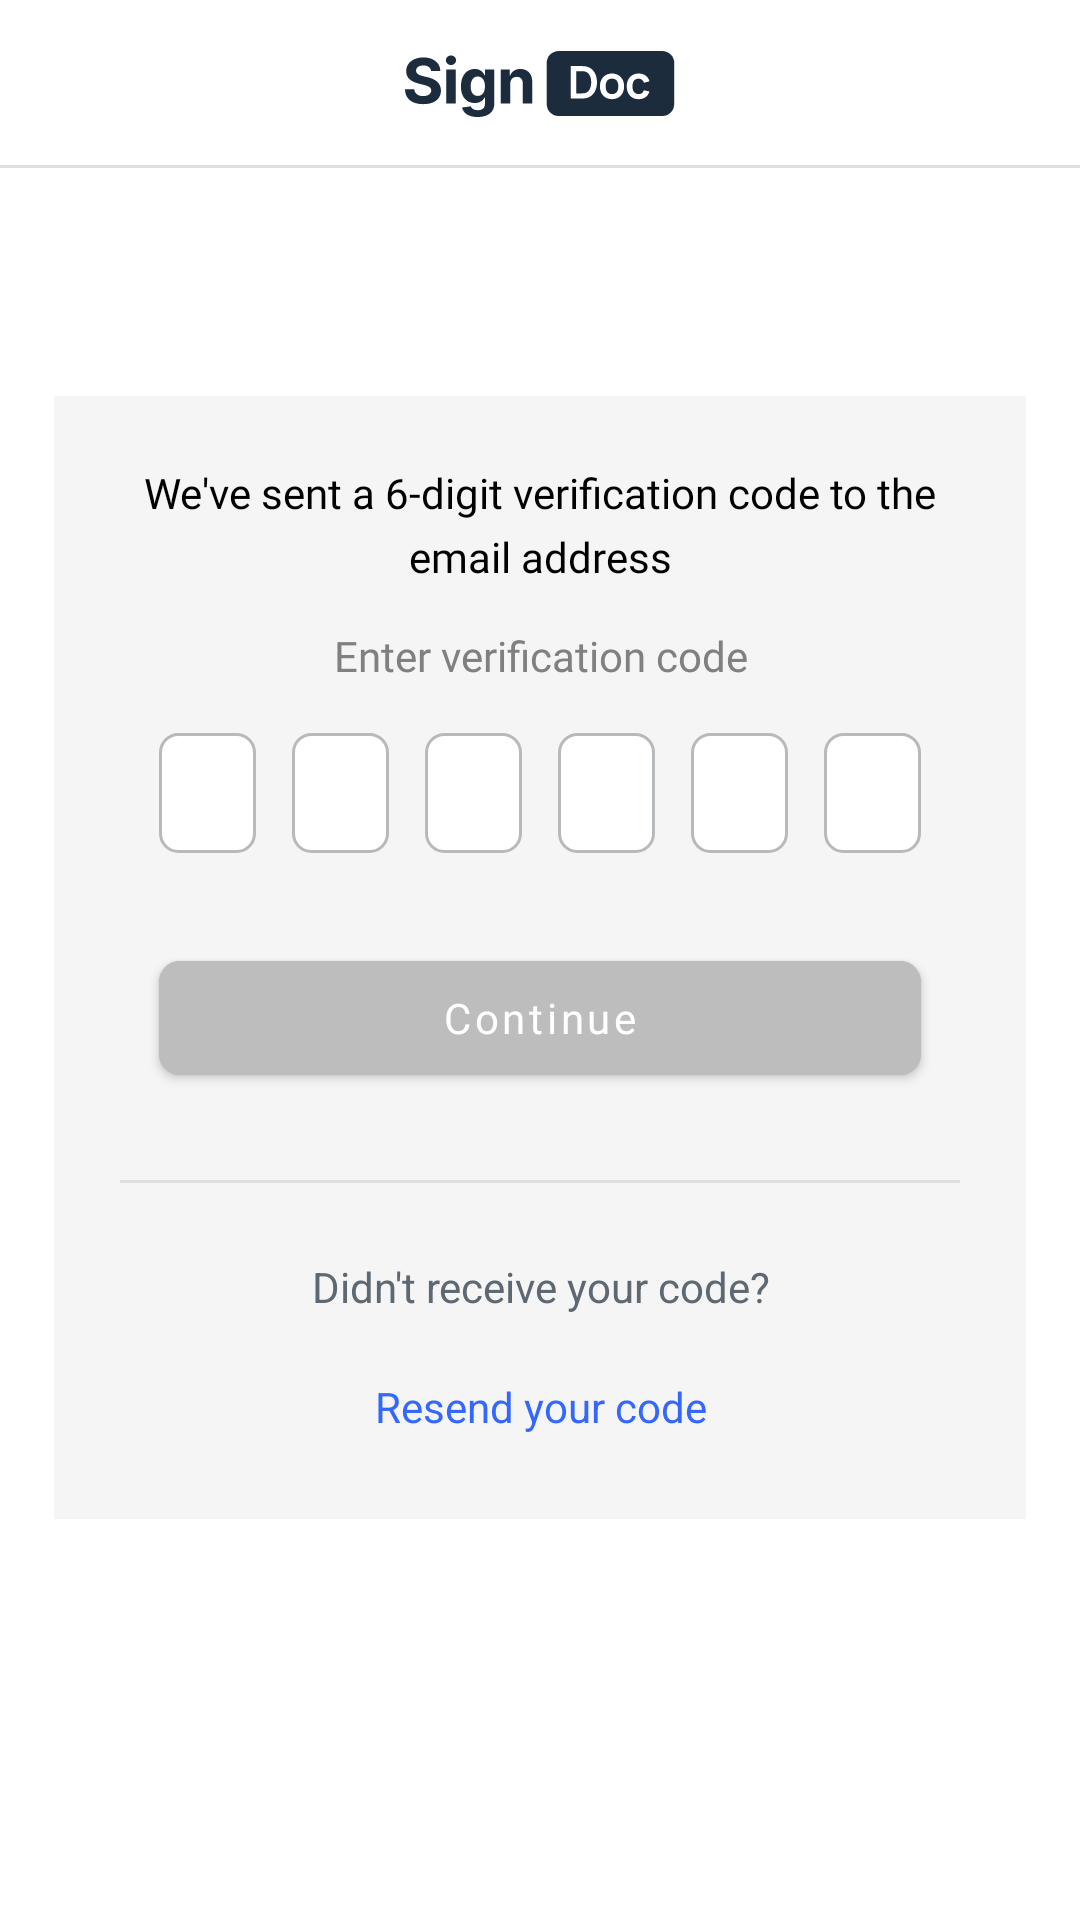

Android layout source for this screen:
<!-- AndroidManifest.xml: application theme Theme.SignDoc.NoActionBar -->
<!-- res/layout/activity_otp.xml -->
<?xml version="1.0" encoding="utf-8"?>
<LinearLayout xmlns:android="http://schemas.android.com/apk/res/android"
    xmlns:app="http://schemas.android.com/apk/res-auto"
    android:layout_width="match_parent"
    android:layout_height="match_parent"
    android:orientation="vertical">

    <include layout="@layout/tool_bar_auth" />


    <androidx.appcompat.widget.LinearLayoutCompat
        android:layout_width="match_parent"
        android:layout_height="wrap_content"
        android:layout_marginHorizontal="18dp"
        android:layout_marginTop="76dp"
        android:background="#F5F5F5"
        android:orientation="vertical">

        <TextView
            android:id="@+id/sentToMethod"
            android:layout_width="match_parent"
            android:layout_height="wrap_content"
            android:layout_gravity="center_horizontal"
            android:layout_marginHorizontal="14dp"
            android:layout_marginTop="25dp"
            android:fontFamily="@font/inter_medium_500"
            android:gravity="center"
            android:lineSpacingExtra="5sp"
            android:text="@string/sent_email"
            android:textColor="@color/black"
            android:textSize="14sp"
            android:translationY="-2.32sp" />


        <TextView
            android:layout_width="match_parent"
            android:layout_height="wrap_content"
            android:layout_gravity="center_horizontal"
            android:layout_marginHorizontal="14dp"
            android:layout_marginTop="14dp"
            android:fontFamily="@font/inter_regular_400"
            android:gravity="center"
            android:lineSpacingExtra="5sp"
            android:text="@string/enter_verification"
            android:textColor="#808080"
            android:textSize="14sp"
            android:translationY="-2.32sp"

            />

        <LinearLayout
            android:layout_width="match_parent"
            android:layout_height="wrap_content"
            android:layout_marginHorizontal="35dp"
            android:layout_marginTop="14dp"
            android:orientation="horizontal"
            android:weightSum="6">

            <androidx.appcompat.widget.AppCompatEditText
                android:id="@+id/edt1"
                android:layout_width="0dp"
                android:layout_height="40dp"
                android:layout_marginEnd="12dp"
                android:layout_weight="1"
                android:background="@drawable/bg_edittext_fill_selected"
                android:cursorVisible="false"
                android:gravity="center"
                android:inputType="number"
                android:maxLength="1"
                android:maxLines="1"
                android:nextFocusForward="@id/edt2" />

            <androidx.appcompat.widget.AppCompatEditText
                android:id="@+id/edt2"
                android:layout_width="0dp"
                android:layout_height="40dp"
                android:layout_marginEnd="12dp"
                android:layout_weight="1"
                android:background="@drawable/bg_edittext_fill_selected"
                android:cursorVisible="false"
                android:gravity="center"
                android:inputType="number"
                android:maxLength="1"
                android:maxLines="1"
                android:nextFocusForward="@id/edt3" />

            <androidx.appcompat.widget.AppCompatEditText
                android:id="@+id/edt3"
                android:layout_width="0dp"
                android:layout_height="40dp"
                android:layout_marginEnd="12dp"
                android:layout_weight="1"
                android:background="@drawable/bg_edittext_fill_selected"
                android:cursorVisible="false"
                android:gravity="center"
                android:inputType="number"
                android:maxLength="1"
                android:maxLines="1"
                android:nextFocusForward="@id/edt4" />

            <androidx.appcompat.widget.AppCompatEditText
                android:id="@+id/edt4"
                android:layout_width="0dp"
                android:layout_height="40dp"
                android:layout_marginEnd="12dp"
                android:layout_weight="1"
                android:background="@drawable/bg_edittext_fill_selected"
                android:cursorVisible="false"
                android:gravity="center"
                android:inputType="number"
                android:maxLength="1"
                android:maxLines="1"
                android:nextFocusForward="@id/edt5" />

            <androidx.appcompat.widget.AppCompatEditText
                android:id="@+id/edt5"
                android:layout_width="0dp"
                android:layout_height="40dp"
                android:layout_marginEnd="12dp"
                android:layout_weight="1"
                android:background="@drawable/bg_edittext_fill_selected"
                android:cursorVisible="false"
                android:gravity="center"
                android:inputType="number"
                android:maxLength="1"
                android:maxLines="1"
                android:nextFocusForward="@id/edt6" />

            <androidx.appcompat.widget.AppCompatEditText
                android:id="@+id/edt6"
                android:layout_width="0dp"
                android:layout_height="40dp"
                android:layout_weight="1"
                android:background="@drawable/bg_edittext_fill_selected"
                android:cursorVisible="false"
                android:gravity="center"
                android:inputType="number"
                android:maxLength="1"
                android:maxLines="1" />

        </LinearLayout>


        <com.google.android.material.button.MaterialButton
            android:layout_width="match_parent"
            android:layout_height="50dp"
            android:layout_marginHorizontal="35dp"
            android:layout_marginTop="30dp"
            android:backgroundTint="@color/btndisabled_color"
            android:fontFamily="@font/inter_semibold_600"
            android:gravity="center"
            android:text="@string/continue_text"
            android:textAllCaps="false"
            android:textColor="@color/white"
            android:textSize="14sp"
            app:cornerRadius="7dp"
            android:id="@+id/btnContinue"/>

        <View
            android:layout_width="match_parent"
            android:layout_height="1dp"
            android:layout_marginHorizontal="22dp"
            android:layout_marginTop="29dp"
            android:background="#DFDFE0" />


        <TextView
            android:layout_width="wrap_content"
            android:layout_height="wrap_content"
            android:layout_gravity="center_horizontal"
            android:layout_marginTop="25dp"
            android:gravity="center_horizontal"
            android:text="@string/didnt_receive"
            android:textColor="#5E6872" />


        <TextView
            android:layout_width="wrap_content"
            android:layout_height="wrap_content"
            android:layout_gravity="center_horizontal"
            android:layout_marginHorizontal="86dp"
            android:layout_marginTop="24dp"
            android:layout_marginBottom="25dp"
            android:gravity="center"
            android:lineSpacingExtra="6sp"
            android:text="@string/resend_code"
            android:textColor="#3367FF"
            android:translationY="-2.94sp"
            android:id="@+id/resendCodeText"/>

    </androidx.appcompat.widget.LinearLayoutCompat>


</LinearLayout>
<!-- res/layout/tool_bar_auth.xml (included above) -->
<?xml version="1.0" encoding="utf-8"?>
<androidx.constraintlayout.widget.ConstraintLayout xmlns:android="http://schemas.android.com/apk/res/android"
    xmlns:app="http://schemas.android.com/apk/res-auto"
    android:layout_width="match_parent"
    android:layout_height="wrap_content"
    android:minHeight="?android:attr/actionBarSize">

    <androidx.appcompat.widget.AppCompatImageView
        android:layout_width="wrap_content"
        android:layout_height="wrap_content"
        android:src="@drawable/ic_signdoc"
        app:layout_constraintBottom_toBottomOf="parent"
        app:layout_constraintEnd_toEndOf="parent"
        app:layout_constraintStart_toStartOf="parent"
        app:layout_constraintTop_toTopOf="parent" />

    <View
        android:layout_width="match_parent"
        android:layout_height="1dp"
        android:background="#DFDFE0"
        app:layout_constraintBottom_toBottomOf="parent"
        app:layout_constraintEnd_toEndOf="parent"
        app:layout_constraintStart_toStartOf="parent" />
</androidx.constraintlayout.widget.ConstraintLayout>
<!-- resources referenced by this layout -->
<resources>
  <color name="black">#FF000000</color>
  <color name="btndisabled_color">#BDBDBD</color>
  <color name="white">#FFFFFFFF</color>
  <!-- drawable bg_edittext_fill_selected (drawable) -->
  <?xml version="1.0" encoding="UTF-8"?>
  
  <selector xmlns:android="http://schemas.android.com/apk/res/android">
      <item android:state_focused="true">
          <shape>
              <stroke android:width="2dp" android:color="@color/dark_blue" />
              <solid android:color="#FFFFFF" />
              <corners android:radius="6dp" />
          </shape>
      </item>
      <item>
          <shape>
              <stroke android:width="1dp" android:color="#B6BABD" />
              <solid android:color="#FFFFFF" />
              <corners android:radius="6dp" />
          </shape>
      </item>
  
  </selector>
  <!-- drawable ic_signdoc: vector/xml drawable (drawable, 8122 chars, omitted) -->
  <string name="continue_text">Continue</string>
  <string name="didnt_receive">Didn\'t receive your code\?</string>
  <string name="enter_verification">Enter verification code</string>
  <string name="resend_code">Resend your code </string>
  <string name="sent_email">We\'ve sent a 6-digit verification code to the email address</string>
  <style name="Theme.SignDoc.NoActionBar">
          <item name="windowActionBar">false</item>
          <item name="windowNoTitle">true</item>
      </style>
  <color name="dark_blue">#3367FF</color>
</resources>
